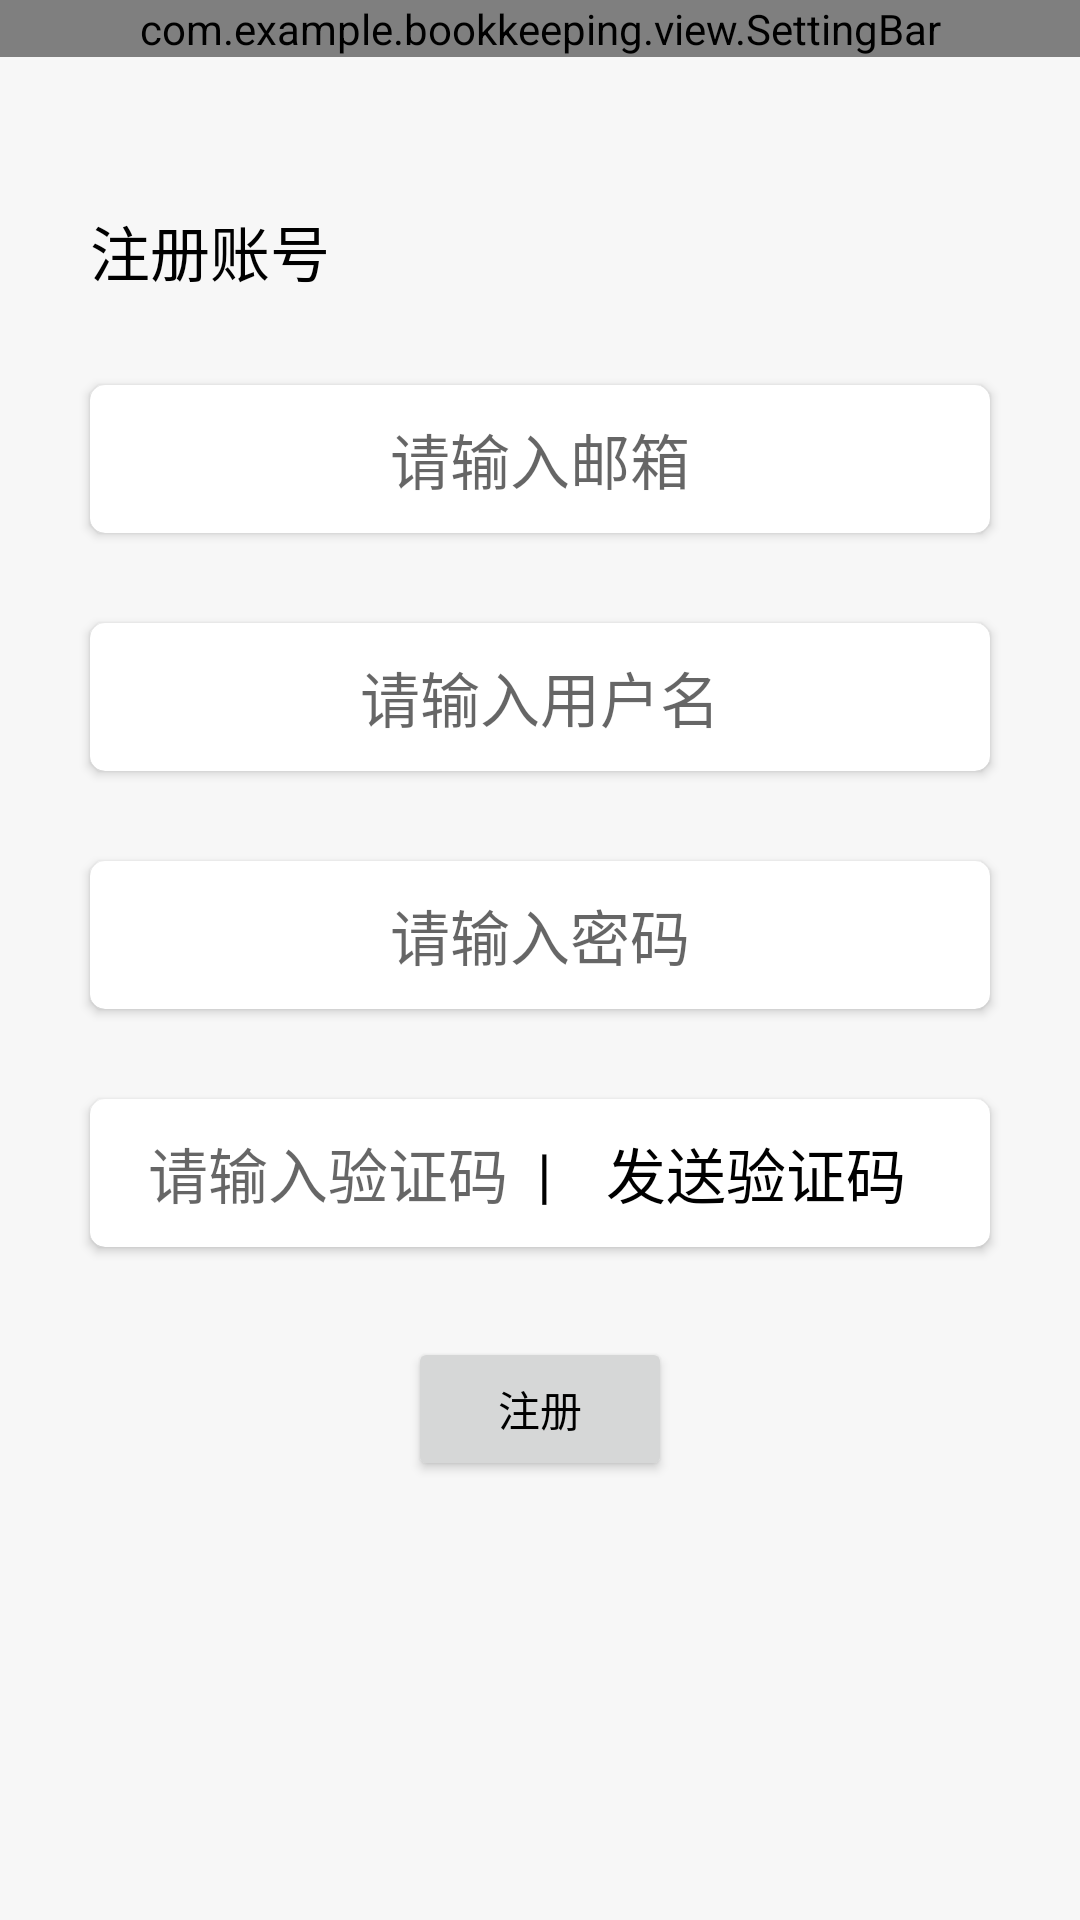

The Android layout XML behind this screen, and the referenced resources:
<!-- AndroidManifest.xml: application theme Theme.BookKeeping -->
<!-- res/layout/fragment_register.xml -->
<?xml version="1.0" encoding="utf-8"?>
<androidx.constraintlayout.widget.ConstraintLayout xmlns:android="http://schemas.android.com/apk/res/android"
    xmlns:app="http://schemas.android.com/apk/res-auto"
    android:layout_width="match_parent"
    android:layout_height="match_parent">


    <com.example.bookkeeping.view.SettingBar
        android:id="@+id/account_setting_bar"
        android:layout_width="match_parent"
        android:layout_height="wrap_content"
        app:layout_constraintEnd_toEndOf="parent"
        app:layout_constraintStart_toStartOf="parent"
        app:layout_constraintTop_toTopOf="parent" />


    <TextView
        android:id="@+id/login_tv"
        android:layout_width="wrap_content"
        android:layout_height="wrap_content"
        android:layout_marginHorizontal="30dp"
        android:layout_marginTop="50dp"
        android:text="@string/register_account"
        android:textColor="@color/black"
        android:textSize="20sp"
        app:layout_constraintStart_toStartOf="parent"
        app:layout_constraintTop_toBottomOf="@+id/account_setting_bar" />


    <androidx.cardview.widget.CardView
        android:id="@+id/email_card"
        android:layout_width="match_parent"
        android:layout_height="wrap_content"
        android:layout_marginHorizontal="30dp"
        android:layout_marginTop="30dp"
        app:cardCornerRadius="5dp"
        app:layout_constraintStart_toStartOf="parent"
        app:layout_constraintEnd_toEndOf="parent"
        app:layout_constraintTop_toBottomOf="@+id/login_tv">

        <EditText
            android:id="@+id/email_text"
            android:layout_width="match_parent"
            android:layout_height="wrap_content"
            android:background="@null"
            android:gravity="center"
            android:hint="@string/email_hint"
            android:inputType="textEmailAddress"
            android:padding="10dp"
            android:textSize="20sp" />
    </androidx.cardview.widget.CardView>

    <androidx.cardview.widget.CardView
        android:id="@+id/username_card"
        android:layout_width="match_parent"
        android:layout_height="wrap_content"
        android:layout_marginHorizontal="30dp"
        android:layout_marginTop="30dp"
        app:cardCornerRadius="5dp"
        app:layout_constraintStart_toStartOf="parent"
        app:layout_constraintEnd_toEndOf="parent"
        app:layout_constraintTop_toBottomOf="@+id/email_card">

        <EditText
            android:id="@+id/username_text"
            android:layout_width="match_parent"
            android:layout_height="wrap_content"
            android:background="@null"
            android:gravity="center"
            android:hint="@string/username_hint"
            android:inputType="text"
            android:padding="10dp"
            android:textSize="20sp" />
    </androidx.cardview.widget.CardView>

    <androidx.cardview.widget.CardView
        android:id="@+id/password_card"
        android:layout_width="match_parent"
        android:layout_height="wrap_content"
        android:layout_marginHorizontal="30dp"
        android:layout_marginTop="30dp"
        app:cardCornerRadius="5dp"
        app:layout_constraintStart_toStartOf="parent"
        app:layout_constraintEnd_toEndOf="parent"
        app:layout_constraintTop_toBottomOf="@+id/username_card">

        <EditText
            android:id="@+id/password_text"
            android:layout_width="match_parent"
            android:layout_height="wrap_content"
            android:background="@null"
            android:gravity="center"
            android:hint="@string/password_hint"
            android:inputType="textPassword"
            android:padding="10dp"
            android:textSize="20sp" />
    </androidx.cardview.widget.CardView>

    <androidx.cardview.widget.CardView
        android:id="@+id/captcha_card"
        android:layout_width="match_parent"
        android:layout_height="wrap_content"
        android:layout_marginHorizontal="30dp"
        android:layout_marginTop="30dp"
        app:cardCornerRadius="5dp"
        app:layout_constraintStart_toStartOf="parent"
        app:layout_constraintEnd_toEndOf="parent"
        app:layout_constraintTop_toBottomOf="@+id/password_card">

        <include layout="@layout/layout_captcha"
            android:id="@+id/layout_captcha"/>
    </androidx.cardview.widget.CardView>

    <Button
        android:id="@+id/register_btn"
        android:layout_width="wrap_content"
        android:layout_height="wrap_content"
        android:layout_margin="30dp"
        android:text="@string/register"
        app:layout_constraintEnd_toEndOf="parent"
        app:layout_constraintStart_toStartOf="parent"
        app:layout_constraintTop_toBottomOf="@+id/captcha_card" />




</androidx.constraintlayout.widget.ConstraintLayout>
<!-- res/layout/layout_captcha.xml (included above) -->
<?xml version="1.0" encoding="utf-8"?>
<androidx.constraintlayout.widget.ConstraintLayout xmlns:android="http://schemas.android.com/apk/res/android"
    xmlns:app="http://schemas.android.com/apk/res-auto"
    android:layout_width="match_parent"
    android:layout_height="wrap_content"
    android:padding="10dp">

    <EditText
        android:id="@+id/captcha_tv"
        android:layout_width="0dp"
        android:layout_height="wrap_content"
        android:background="@null"
        android:gravity="center"
        android:hint="@string/captcha_hint"
        android:inputType="number"
        android:maxLength="4"
        android:textColor="@color/black"
        android:textSize="20sp"
        app:layout_constraintBottom_toBottomOf="parent"
        app:layout_constraintEnd_toStartOf="@id/line"
        app:layout_constraintStart_toStartOf="parent"
        app:layout_constraintTop_toTopOf="parent" />
    <TextView
        android:id="@+id/line"
        android:layout_width="wrap_content"
        android:layout_height="wrap_content"
        android:layout_marginEnd="8dp"
        android:gravity="center"
        android:text="|"
        android:textSize="20sp"
        app:layout_constraintBottom_toBottomOf="parent"
        app:layout_constraintStart_toEndOf="@+id/captcha_tv"
        app:layout_constraintEnd_toStartOf="@+id/send_tv"
        app:layout_constraintTop_toTopOf="parent" />
    <TextView
        android:id="@+id/send_tv"
        android:layout_width="120dp"
        android:layout_height="wrap_content"
        android:layout_marginEnd="8dp"
        android:gravity="center"
        android:text="@string/send_captcha"
        android:textSize="20sp"
        app:layout_constraintBottom_toBottomOf="parent"
        app:layout_constraintEnd_toEndOf="parent"
        app:layout_constraintTop_toTopOf="parent" />
</androidx.constraintlayout.widget.ConstraintLayout>
<!-- resources referenced by this layout -->
<resources>
  <color name="black">#FF000000</color>
  <string name="captcha_hint">请输入验证码</string>
  <string name="email_hint">请输入邮箱</string>
  <string name="password_hint">请输入密码</string>
  <string name="register">注册</string>
  <string name="register_account">注册账号</string>
  <string name="send_captcha">发送验证码</string>
  <string name="username_hint">请输入用户名</string>
  <style name="Theme.BookKeeping" parent="Theme.MaterialComponents.DayNight.DarkActionBar">
          
          <item name="colorPrimary">@color/teal_200</item>
          <item name="colorPrimaryVariant">@color/teal_700</item>
          <item name="colorOnPrimary">@color/black</item>
          
          <item name="colorSecondary">@color/light_blue_600</item>
          <item name="colorSecondaryVariant">@color/light_blue_900</item>
          <item name="colorOnSecondary">@color/white</item>
          
          <item name="android:statusBarColor">?attr/colorPrimaryVariant</item>
          
          <item name="android:windowBackground">@color/gray</item>
          <item name="android:textColor">@color/black</item>
      </style>
  <color name="teal_200">#FF03DAC5</color>
  <color name="teal_700">#FF018786</color>
  <color name="light_blue_600">#FF039BE5</color>
  <color name="light_blue_900">#FF01579B</color>
  <color name="white">#FFFFFFFF</color>
  <color name="gray">#F7F7F7</color>
</resources>
